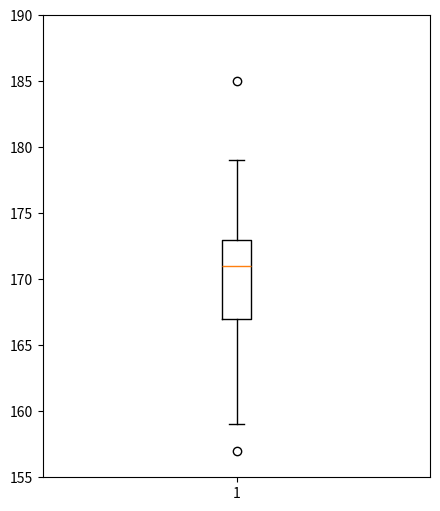

Write Python code to recreate this figure.
# [redacted]

# Визуализация box plot

import numpy as np
import matplotlib.pyplot as plt

data_to_plot = np.array([157,159,161,164,165,166,167,167,167,168,169,170,170,170,
                         171,171,172,172,172,172,173,173,175,175,177,178,178,179,185])
plt.figure(1,figsize=(5,6))
plt.subplot(111)
plt.axis([0,2,155,190])
plt.boxplot(data_to_plot, showfliers=True)
plt.show()
